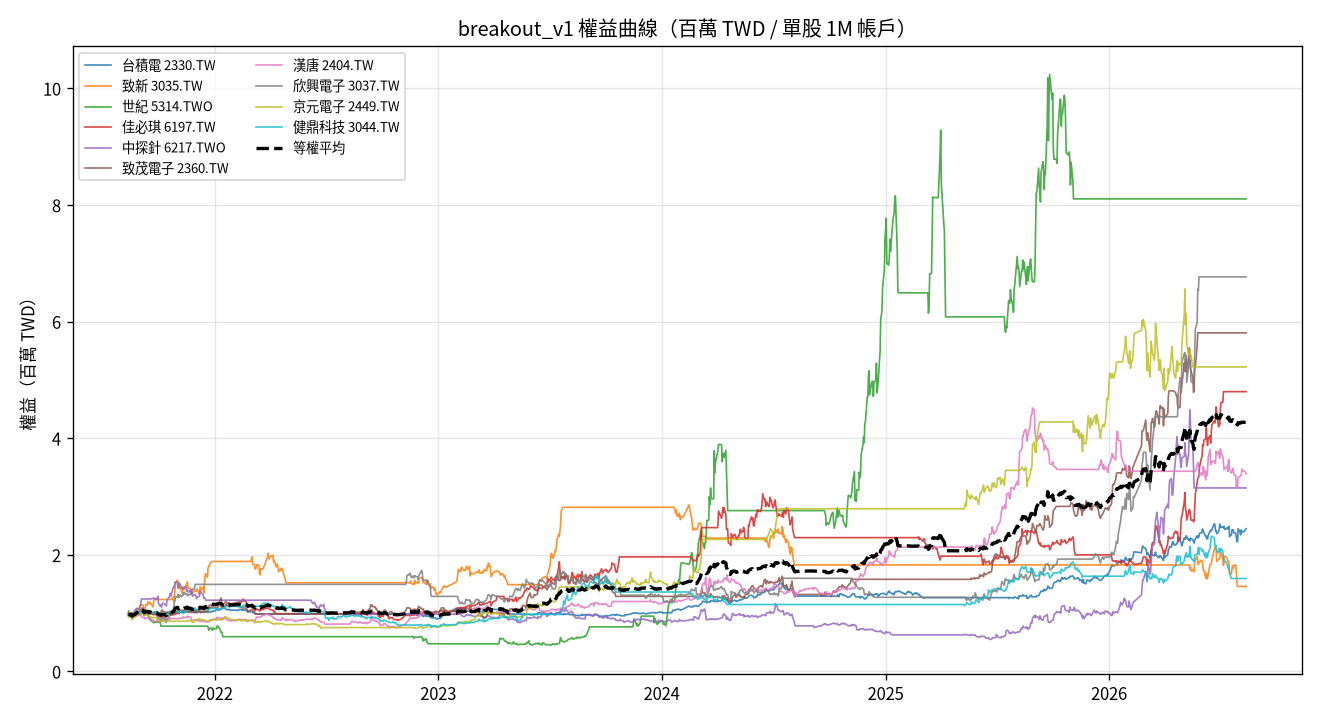

Values plotted in this chart, from the file beside it:
date, 2330.TW, 3035.TW, 5314.TWO, 6197.TW, 6217.TWO, 2360.TW, 2404.TW, 3037.TW, 2449.TW, 3044.TW, total
2021-08-13, 995586, 965434, 1034515, 991789, 967711, 993389, 971486, 951746, 938406, 968147, 9778209
2021-08-16, 998325, 968452, 956107, 965877, 1002438, 996019, 946554, 961143, 932384, 968147, 9695447
2021-08-17, 998325, 968452, 956107, 965877, 981859, 996019, 946554, 961143, 932384, 968147, 9674868
2021-08-18, 989193, 942296, 980609, 964513, 1010155, 1006543, 948821, 970539, 938406, 976842, 9727918
2021-08-19, 975494, 906080, 980609, 961786, 985718, 985496, 919355, 926689, 890089, 959451, 9490768
2021-08-20, 969102, 953362, 951207, 960422, 980573, 985496, 930688, 945482, 906895, 976842, 9560069
2021-08-23, 981887, 988573, 964275, 974060, 1044882, 993389, 942021, 970539, 932104, 989886, 9781614
2021-08-24, 987366, 987566, 964275, 971332, 1055171, 990758, 935221, 961143, 949960, 985538, 9788330
2021-08-25, 999239, 992596, 980609, 982243, 1053885, 1001281, 951087, 998728, 961514, 1007277, 9928460
2021-08-26, 1007458, 1085149, 980609, 980879, 1070606, 1003912, 960154, 979935, 983572, 998581, 10050855
2021-08-27, 1012024, 1080118, 980609, 983607, 1069319, 993389, 953354, 1020315, 994075, 994233, 10081044
2021-08-30, 1017504, 1075088, 982243, 990426, 1078323, 1006543, 964687, 1042459, 996176, 1011625, 10165073
2021-08-31, 1025723, 1036860, 1008379, 979515, 1097615, 996019, 978286, 1039296, 993025, 998581, 10153300
2021-09-01, 1024810, 1135448, 1029615, 989062, 1125911, 1009174, 969220, 1045623, 1009831, 1015972, 10354665
2021-09-02, 1019330, 1135448, 1029615, 994517, 1146490, 988127, 955620, 1039296, 980421, 1011625, 10300488
2021-09-03, 1031203, 1145508, 1062284, 1004064, 1242263, 996019, 946554, 1086748, 1009831, 1020320, 10544794
2021-09-06, 1041248, 1135448, 1010013, 990426, 1242263, 1017067, 928421, 1083584, 996176, 1020320, 10464966
2021-09-07, 1033942, 1027806, 964275, 987698, 1242263, 998650, 921622, 1045623, 987773, 1011625, 10221277
2021-09-08, 1030289, 978512, 1010013, 974060, 1242263, 977603, 903489, 1010825, 952061, 1007277, 10086392
2021-09-09, 1030289, 1049938, 980609, 976788, 1242263, 988127, 908022, 1017151, 955212, 1011625, 10160024
2021-09-10, 1033029, 1150538, 988777, 982243, 1242263, 982865, 914822, 1026642, 977270, 1015972, 10314420
2021-09-13, 1026636, 1135448, 988777, 994517, 1242263, 982865, 917088, 1020315, 963615, 1015972, 10287497
2021-09-14, 1024810, 1195808, 988777, 993153, 1242263, 985496, 917088, 1007661, 955212, 1011625, 10321893
2021-09-15, 1019330, 1160598, 920170, 990426, 1242263, 980234, 903489, 1001334, 944708, 1007277, 10169830
2021-09-16, 1015431, 1170658, 913636, 989062, 1242263, 980234, 903489, 1026642, 944708, 998581, 10184705
2021-09-17, 1015431, 1185748, 887501, 991789, 1242263, 1014436, 912555, 1039296, 942607, 1002929, 10234556
2021-09-22, 1002588, 1105269, 846663, 976788, 1250136, 993389, 883090, 998171, 917399, 1007277, 9980767
2021-09-23, 1004422, 1200838, 833595, 974060, 1262111, 998650, 855891, 1004498, 927902, 1020320, 10082288
2021-09-24, 1013596, 1233255, 843396, 974060, 1250136, 985496, 867224, 1010825, 928953, 1024668, 10131609
2021-09-27, 1017266, 1233255, 841763, 976788, 1238161, 1011805, 853624, 979190, 917399, 1020320, 10089570
2021-09-28, 1009927, 1233255, 841763, 971332, 1250136, 1001281, 862690, 972863, 911096, 1002929, 10057273
2021-09-29, 997083, 1233255, 876066, 960422, 1245346, 967080, 855891, 934901, 892190, 968147, 9930380
2021-09-30, 997083, 1233255, 843396, 954967, 1288455, 977603, 878557, 941228, 895341, 972495, 9982380
2021-10-01, 991579, 1233255, 843396, 945420, 1169905, 988127, 860424, 912757, 868031, 985538, 9798432
2021-10-04, 989744, 1233255, 840129, 930418, 1114821, 990758, 853624, 881122, 861729, 989886, 9685486
2021-10-05, 989744, 1233255, 776242, 927691, 1143561, 1003912, 860424, 900103, 859628, 963799, 9658359
2021-10-06, 988826, 1233255, 776242, 927691, 1102847, 1051268, 860424, 874795, 860163, 972495, 9648006
2021-10-07, 997083, 1233255, 776242, 938601, 1155536, 1051268, 878557, 906430, 860163, 985538, 9782672
2021-10-08, 992496, 1233255, 776242, 945420, 1173498, 1030221, 880823, 928574, 860163, 981190, 9801882
2021-10-12, 992496, 1233255, 776242, 929054, 1145956, 1019697, 901223, 890613, 860163, 968147, 9716845
2021-10-13, 988826, 1233255, 776242, 930418, 1143561, 1017067, 878557, 839997, 860163, 963799, 9631885
2021-10-14, 990661, 1233255, 776242, 938601, 1123204, 990758, 874023, 846324, 860163, 972495, 9605726
2021-10-15, 1015431, 1233255, 776242, 950875, 1230977, 1009174, 892156, 903267, 860163, 989886, 9861425
2021-10-18, 1006257, 1233255, 776242, 953603, 1264506, 998650, 880823, 922247, 860163, 972495, 9868241
2021-10-19, 1015431, 1233255, 776242, 956331, 1278876, 1030221, 896689, 1001334, 860163, 989886, 10038427
2021-10-20, 1013596, 1233255, 776242, 959058, 1341144, 1014436, 910289, 1026642, 860163, 989886, 10124711
2021-10-21, 1011762, 1233255, 776242, 960422, 1288455, 1014436, 901223, 1004498, 860163, 989886, 10040340
2021-10-22, 1015431, 1233255, 776242, 965877, 1314800, 998650, 910289, 1013988, 860163, 1029016, 10117711
2021-10-25, 1009009, 1276526, 776242, 975424, 1441732, 969710, 903489, 1058277, 860163, 1020320, 10290893
2021-10-26, 1014514, 1193302, 776242, 980879, 1432152, 1009174, 903489, 1093075, 860163, 1037711, 10300702
2021-10-27, 1014514, 1295731, 776242, 979515, 1465682, 1003912, 914822, 1191142, 860163, 1024668, 10526391
2021-10-28, 1010844, 1407763, 776242, 978152, 1533302, 1022328, 910289, 1216954, 860163, 1029016, 10745053
2021-10-29, 1006257, 1523293, 776242, 983607, 1533302, 1003912, 908022, 1281769, 860163, 1024668, 10901235
2021-11-01, 1006257, 1565064, 776242, 1004064, 1533302, 1043375, 898956, 1275442, 860163, 1020320, 10983186
2021-11-02, 1008092, 1532141, 776242, 993153, 1428152, 1040745, 901223, 1319731, 860163, 1007277, 10866918
2021-11-03, 1008092, 1444344, 776242, 993153, 1452101, 1046006, 903489, 1265951, 860163, 1011625, 10761167
2021-11-04, 1003505, 1422395, 776242, 1004064, 1514370, 1046006, 914822, 1281769, 860163, 1020320, 10843656
2021-11-05, 1015431, 1469952, 776242, 1017702, 1502395, 1046006, 912555, 1313404, 860163, 1011625, 10925475
2021-11-08, 1017266, 1352890, 776242, 1010883, 1428152, 1046006, 914822, 1281769, 860163, 1037711, 10725904
2021-11-09, 1025523, 1352890, 776242, 1012247, 1437732, 1040745, 912555, 1297586, 860163, 1011625, 10727307
... 1,154 more rows
